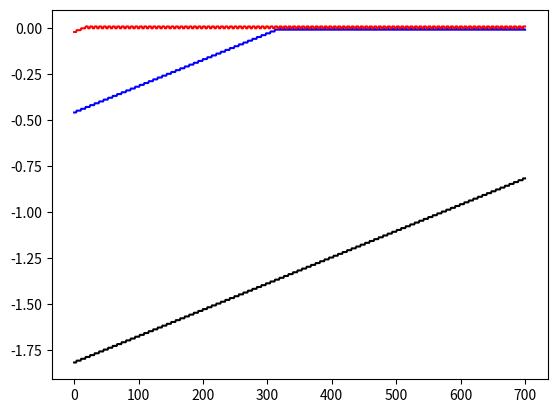

Here is the Python script that generated this plot:
# -*- coding: utf-8 -*-
"""
Created on Fri Jul 10 11:38:15 2020

[redacted]
"""


import numpy as np
import matplotlib.pyplot as plt

class perceptron:
    def __init__(self, n):
        self.pesos = np.random.randn(n)
        self.n=n
    def propagacion(self, entradas):
        self.salida = 1*(np.dot(entradas,self.pesos)>0) #suma ponderada de los pesos por las entradas.
        self.entradas = entradas
    def actualizacion(self, alfa, salidad):
        for i in range(0,self.n):
            self.pesos[i] = self.pesos[i] + alfa*(salidad - self.salida)*self.entradas[i]

perceptron_tres_entradas = perceptron(3)
#verificar si inicio la clase
print(perceptron_tres_entradas.pesos) #si da valores en la consola ==> si inició

perceptron_tres_entradas.propagacion([0, 0, 1])
print(perceptron_tres_entradas.salida) #tiene que devolver 0 o 1

"""COMPUERTA AND - PERCEPTRON"""
AND = perceptron(3)
ejemplos = np.array([[0,0,1,0],[0,1,1,0],[1,0,1,0],[1,1,1,1],[0,1,0,0],[1,0,0,0],[1,1,0,0]])
gradiente = [AND.pesos]
for epoch in range(0,100):
    for i in range(0,len(ejemplos)):
        AND.propagacion(ejemplos[i,0:3])
        AND.actualizacion(0.01, ejemplos[i,3])
        gradiente = np.concatenate((gradiente, [AND.pesos]),axis = 0)
        

"""REPRESENTACIÓN GRÁFICA"""
plt.plot(gradiente[:,0],'k')
plt.plot(gradiente[:,1],'b')
plt.plot(gradiente[:,2],'r')


"""PRUEBA DE FUNCIONAMIENTO"""

AND.propagacion([0,1,1])
print(AND.salida)







